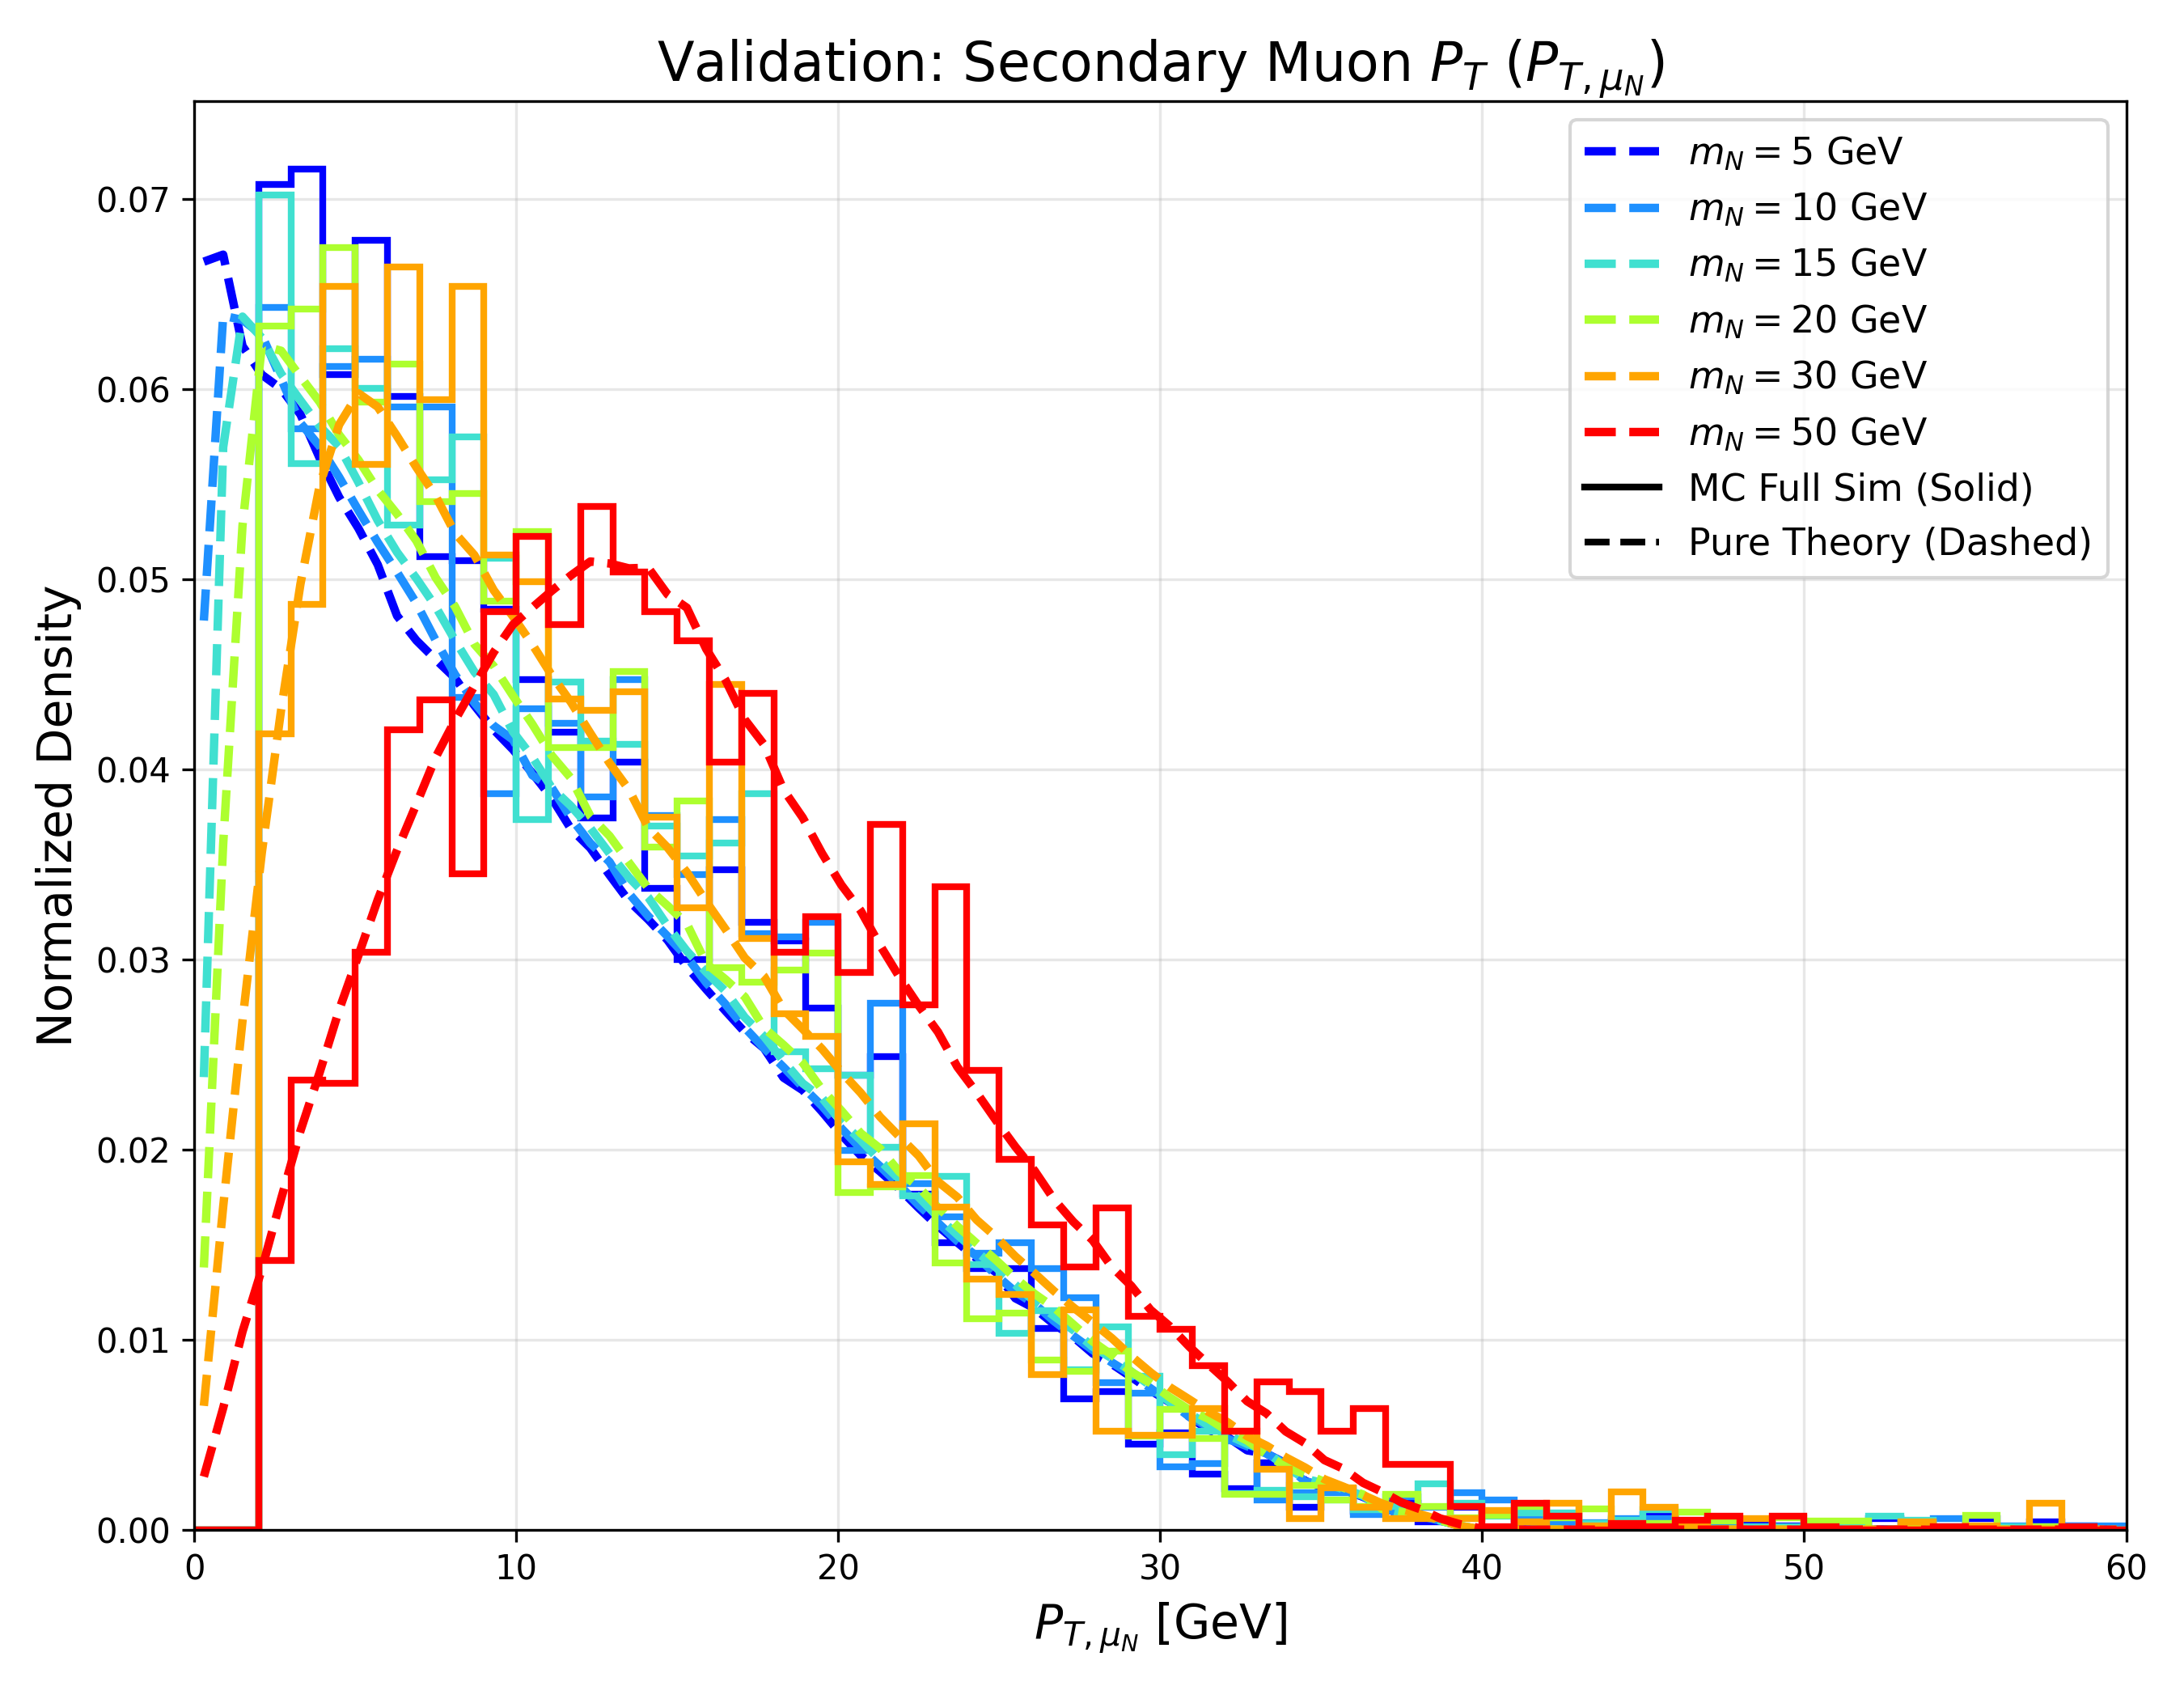

Source code (Python):
import numpy as np
import matplotlib.pyplot as plt
import uproot
import glob

# ========================================================
# 1. 理论网格积分与数据读取
# ========================================================
M_W = 80.4

def get_pt_theoretical_distribution(m_N, bins=100, pt_max=60):
    """利用四维张量网格进行平滑的理论边缘积分投影 (针对 mu_N)"""
    N_grid = 50
    x = np.linspace(0.01, 0.99, N_grid)
    c_th_N = np.linspace(-0.99, 0.99, N_grid)
    c_th_S = np.linspace(-0.99, 0.99, N_grid)
    phi = np.linspace(0.01, 2*np.pi-0.01, N_grid)
    
    X, CT_N, CT_S, PHI = np.meshgrid(x, c_th_N, c_th_S, phi, indexing='ij')
    
    weight = 2 * X**2 * (3 - 2*X)  # Michel Spectrum
    weight = weight / np.sum(weight)
    
    gamma_N = (M_W**2 + m_N**2) / (2 * M_W * m_N)
    beta_N = (M_W**2 - m_N**2) / (M_W**2 + m_N**2)
    
    ST_N = np.sqrt(1 - CT_N**2)
    ST_S = np.sqrt(1 - CT_S**2)
    
    # 对于 mu_N 的能量 E*
    E_star = X * m_N / 2.0
        
    term1 = gamma_N * E_star * (CT_S + beta_N) * ST_N
    term2 = E_star * ST_S * np.cos(PHI) * CT_N
    p_lab_x = term1 + term2
    p_lab_y = E_star * ST_S * np.sin(PHI)
    PT = np.sqrt(p_lab_x**2 + p_lab_y**2)
    
    hist, bin_edges = np.histogram(PT.flatten(), bins=bins, range=(0, pt_max), weights=weight.flatten())
    density = hist / (bin_edges[1] - bin_edges[0])
    bin_centers = (bin_edges[:-1] + bin_edges[1:]) / 2
    return bin_centers, density

def get_mc_data(file_pattern, branch_name):
    """读取 LHCb MC ROOT 数据"""
    files = glob.glob(file_pattern)
    if not files: return np.array([])
    data = []
    try:
        with uproot.open(files[0]) as f:
            for tree_name in ["myTupleOS1J/DecayTree", "myTupleOS2J/DecayTree"]:
                if tree_name in f and branch_name in f[tree_name].keys():
                    data.extend(f[tree_name][branch_name].array(library="np"))
        return np.array(data) / 1000.0  # MeV to GeV
    except Exception: return np.array([])

# ========================================================
# 2. 绘图主程序
# ========================================================
def main():
    masses =[5, 10, 15, 20, 30, 50]
    colors = ['blue', 'dodgerblue', 'turquoise', 'greenyellow', 'orange', 'red']
    data_dir = "../HNLdata"
    
    plt.figure(figsize=(9, 7))
    plt.rcParams['font.sans-serif'] = ['DejaVu Sans', 'Arial']
    
    print("[*] 正在计算理论四重积分生成 mu_N 横动量验证图，请稍候(约5秒)...")
    
    for m, c in zip(masses, colors):
        file_pattern = f"{data_dir}/*_{m}GeVCtau0ps_*.root"
        
        # 1. 读取 MC
        mc_pt_mu = get_mc_data(file_pattern, "MuNuR_PT")
        if len(mc_pt_mu) > 0:
            plt.hist(mc_pt_mu, bins=60, range=(0, 60), density=True, 
                     histtype='step', color=c, lw=2.0)
            
        # 2. 纯理论计算
        b_mu, d_mu = get_pt_theoretical_distribution(m, pt_max=60)
        plt.plot(b_mu, d_mu, color=c, lw=2.5, linestyle='--', label=f'$m_N={m}$ GeV')

    plt.title(r"Validation: Secondary Muon $P_T$ ($P_{T, \mu_N}$)", fontsize=16)
    plt.xlabel(r"$P_{T, \mu_N}$ [GeV]", fontsize=14)
    plt.ylabel("Normalized Density", fontsize=14)
    plt.xlim(0, 60)
    plt.grid(alpha=0.3)
    
    from matplotlib.lines import Line2D
    handles, labels = plt.gca().get_legend_handles_labels()
    custom_lines = [Line2D([0],[0], color='black', lw=2, linestyle='-'),
                    Line2D([0], [0], color='black', lw=2, linestyle='--')]
    plt.legend(handles + custom_lines, labels + ['MC Full Sim (Solid)', 'Pure Theory (Dashed)'], 
               loc='upper right', fontsize=11)
    
    plt.tight_layout()
    plt.savefig("Validation_PT_muN.png", dpi=300)
    print("[+] 保存成功：Validation_PT_muN.png")

if __name__ == "__main__":
    main()
